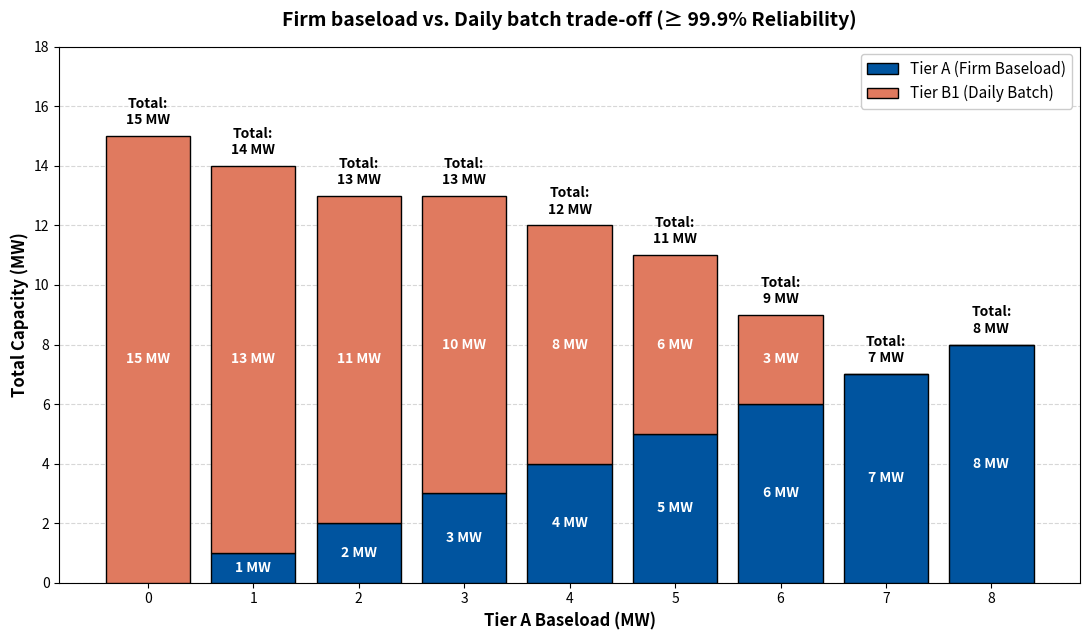

The matplotlib source for this figure:
# -*- coding: utf-8 -*-
"""
Created on Thu Mar 19 09:46:53 2026

@author: thijs
"""

import matplotlib.pyplot as plt
import numpy as np

# Data extracted from the absolute outer edge (Pareto frontier) of your scatter plot
tier_a = np.array([0, 1, 2, 3, 4, 5, 6, 7, 8])
max_tier_b1 = np.array([15, 13, 11, 10, 8, 6, 3, 0, 0])

# Initialize figure
fig, ax = plt.subplots(figsize=(11, 6.5))

# Define clean, professional colors (using TU Delft House Style)
color_a = '#00549F'   # TU Delft dark blue for firm baseload
color_b1 = '#E07A5F'  # Contrasting orange for flexible load

# Create the stacked bars
bars_a = ax.bar(tier_a, tier_a, label='Tier A (Firm Baseload)', color=color_a, edgecolor='black', zorder=3)
bars_b1 = ax.bar(tier_a, max_tier_b1, bottom=tier_a, label='Tier B1 (Daily Batch)', color=color_b1, edgecolor='black', zorder=3)

# Add text annotations inside the bars for absolute clarity
for i in range(len(tier_a)):
    # Annotate Tier A (if > 0 to avoid clutter)
    if tier_a[i] > 0:
        ax.text(tier_a[i], tier_a[i]/2, f'{tier_a[i]} MW', ha='center', va='center', color='white', fontweight='bold', fontsize=10)
    
    # Annotate Tier B1 (if > 0)
    if max_tier_b1[i] > 0:
        ax.text(tier_a[i], tier_a[i] + max_tier_b1[i]/2, f'{max_tier_b1[i]} MW', ha='center', va='center', color='white', fontweight='bold', fontsize=10)
    
    # Annotate Total Capacity on top of the stacked bar
    total = tier_a[i] + max_tier_b1[i]
    ax.text(tier_a[i], total + 0.3, f'Total:\n{total} MW', ha='center', va='bottom', color='black', fontweight='bold', fontsize=10)

# Formatting and aesthetics
ax.set_xlabel('Tier A Baseload (MW)', fontsize=12, fontweight='bold')
ax.set_ylabel('Total Capacity (MW)', fontsize=12, fontweight='bold')
ax.set_title('Firm baseload vs. Daily batch trade-off (≥ 99.9% Reliability)', 
             fontsize=14, fontweight='bold', pad=15)
ax.set_xticks(tier_a)
ax.grid(axis='y', linestyle='--', alpha=0.5, zorder=0)
ax.legend(loc='upper right', fontsize=11, framealpha=1)
ax.set_ylim(0, 18) # Leave breathing room at the top for labels

plt.tight_layout()
plt.savefig('pareto_stacked_bars.png', dpi=300)
